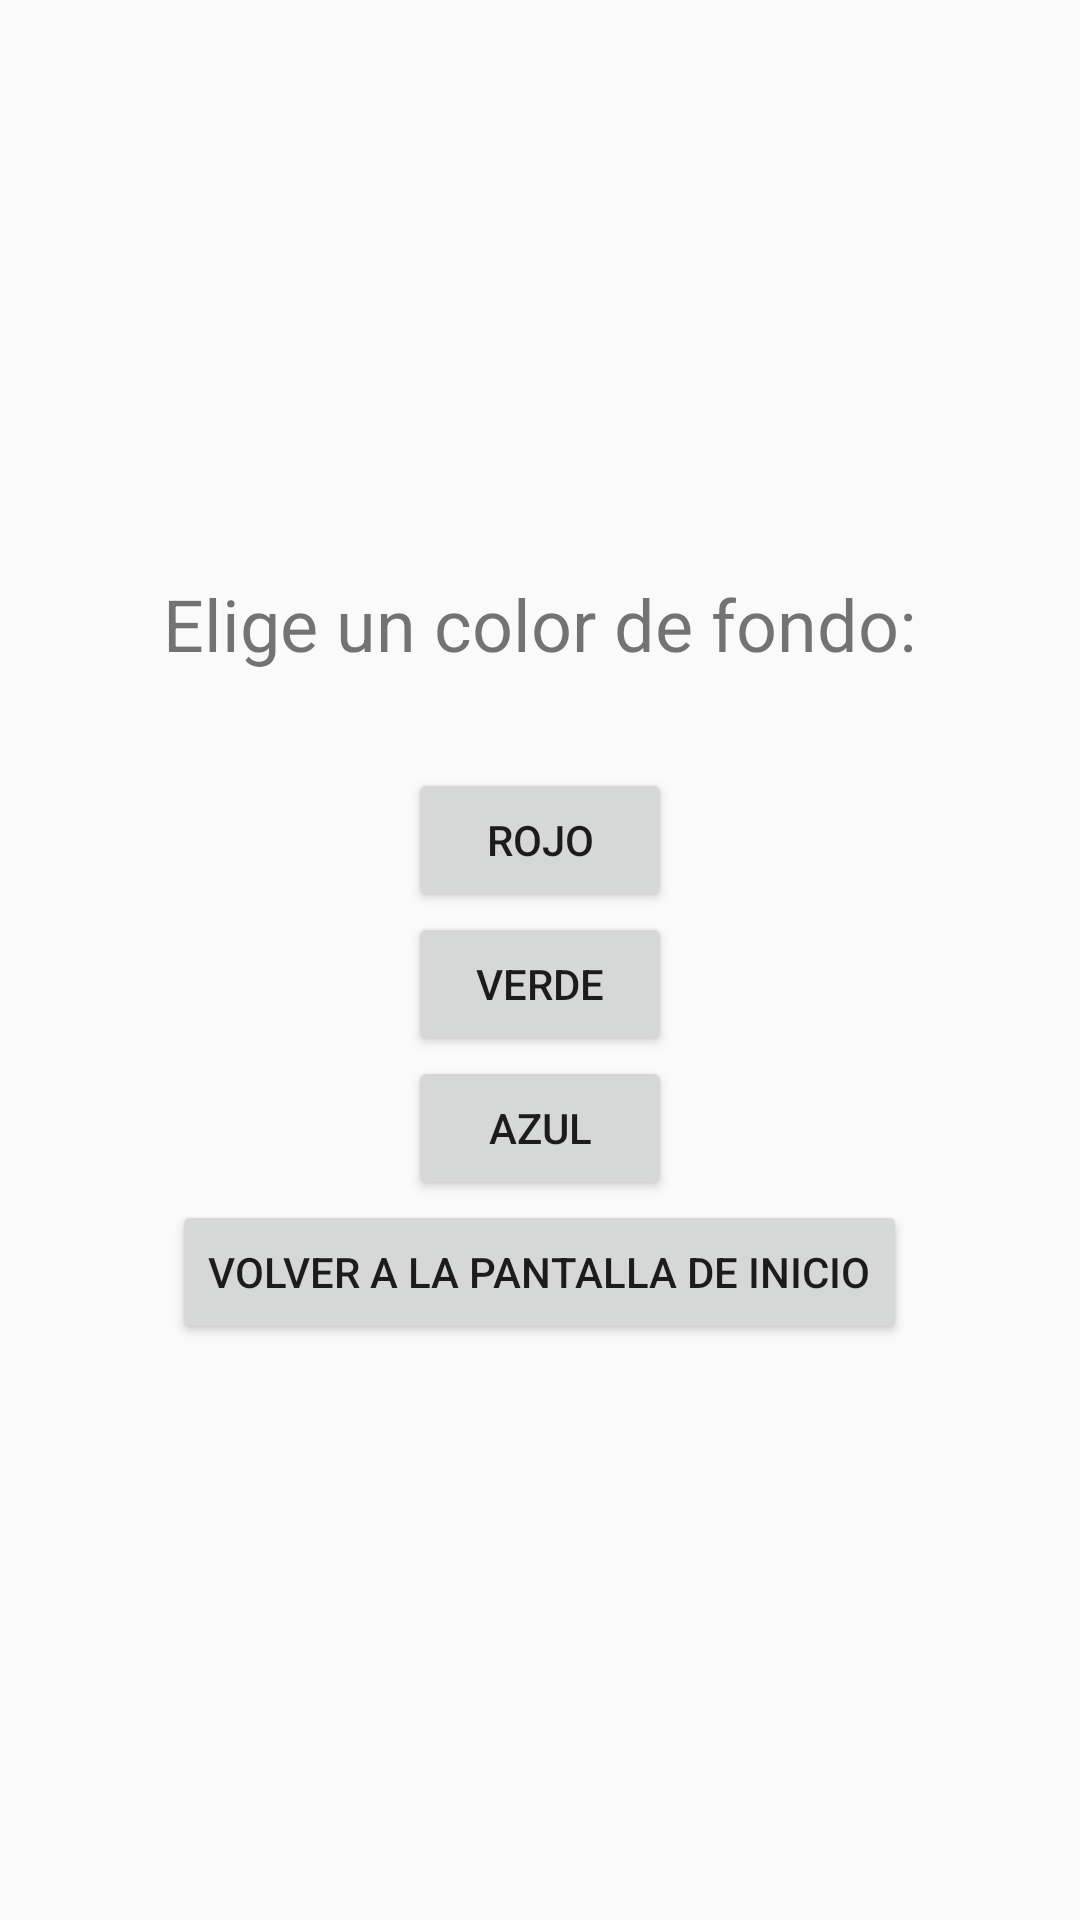

The Android layout XML behind this screen, and the referenced resources:
<!-- AndroidManifest.xml: application theme Theme.Taller1 -->
<!-- res/layout/activity_configuracion.xml -->
<LinearLayout xmlns:android="http://schemas.android.com/apk/res/android"
    android:id="@+id/layoutConfiguracion"
    android:layout_width="match_parent"
    android:layout_height="match_parent"
    android:orientation="vertical"
    android:gravity="center"
    android:padding="16dp">

    <TextView
        android:layout_width="wrap_content"
        android:layout_height="wrap_content"
        android:text="Elige un color de fondo:"
        android:textSize="24sp"
        android:layout_marginBottom="32dp"/>

    <Button
        android:id="@+id/buttonColorRojo"
        android:layout_width="wrap_content"
        android:layout_height="wrap_content"
        android:text="Rojo" />

    <Button
        android:id="@+id/buttonColorVerde"
        android:layout_width="wrap_content"
        android:layout_height="wrap_content"
        android:text="Verde" />

    <Button
        android:id="@+id/buttonColorAzul"
        android:layout_width="wrap_content"
        android:layout_height="wrap_content"
        android:text="Azul" />

    <Button
        android:id="@+id/buttonVolver"
        android:layout_width="wrap_content"
        android:layout_height="wrap_content"
        android:text="Volver a la pantalla de inicio" />
</LinearLayout>
<!-- resources referenced by this layout -->
<resources>
  <style name="Theme.Taller1" parent="Theme.AppCompat.Light.DarkActionBar">
          
          <item name="colorPrimary">@color/purple_500</item>
          <item name="colorPrimaryDark">@color/purple_700</item>
          <item name="colorAccent">@color/teal_200</item>
      </style>
  <!-- not gathered from this repository: default colours our renderer supplied (Android Studio template values) -->
  <color name="purple_500">#FF6200EE</color>
  <color name="purple_700">#FF3700B3</color>
  <color name="teal_200">#FF03DAC5</color>
</resources>
